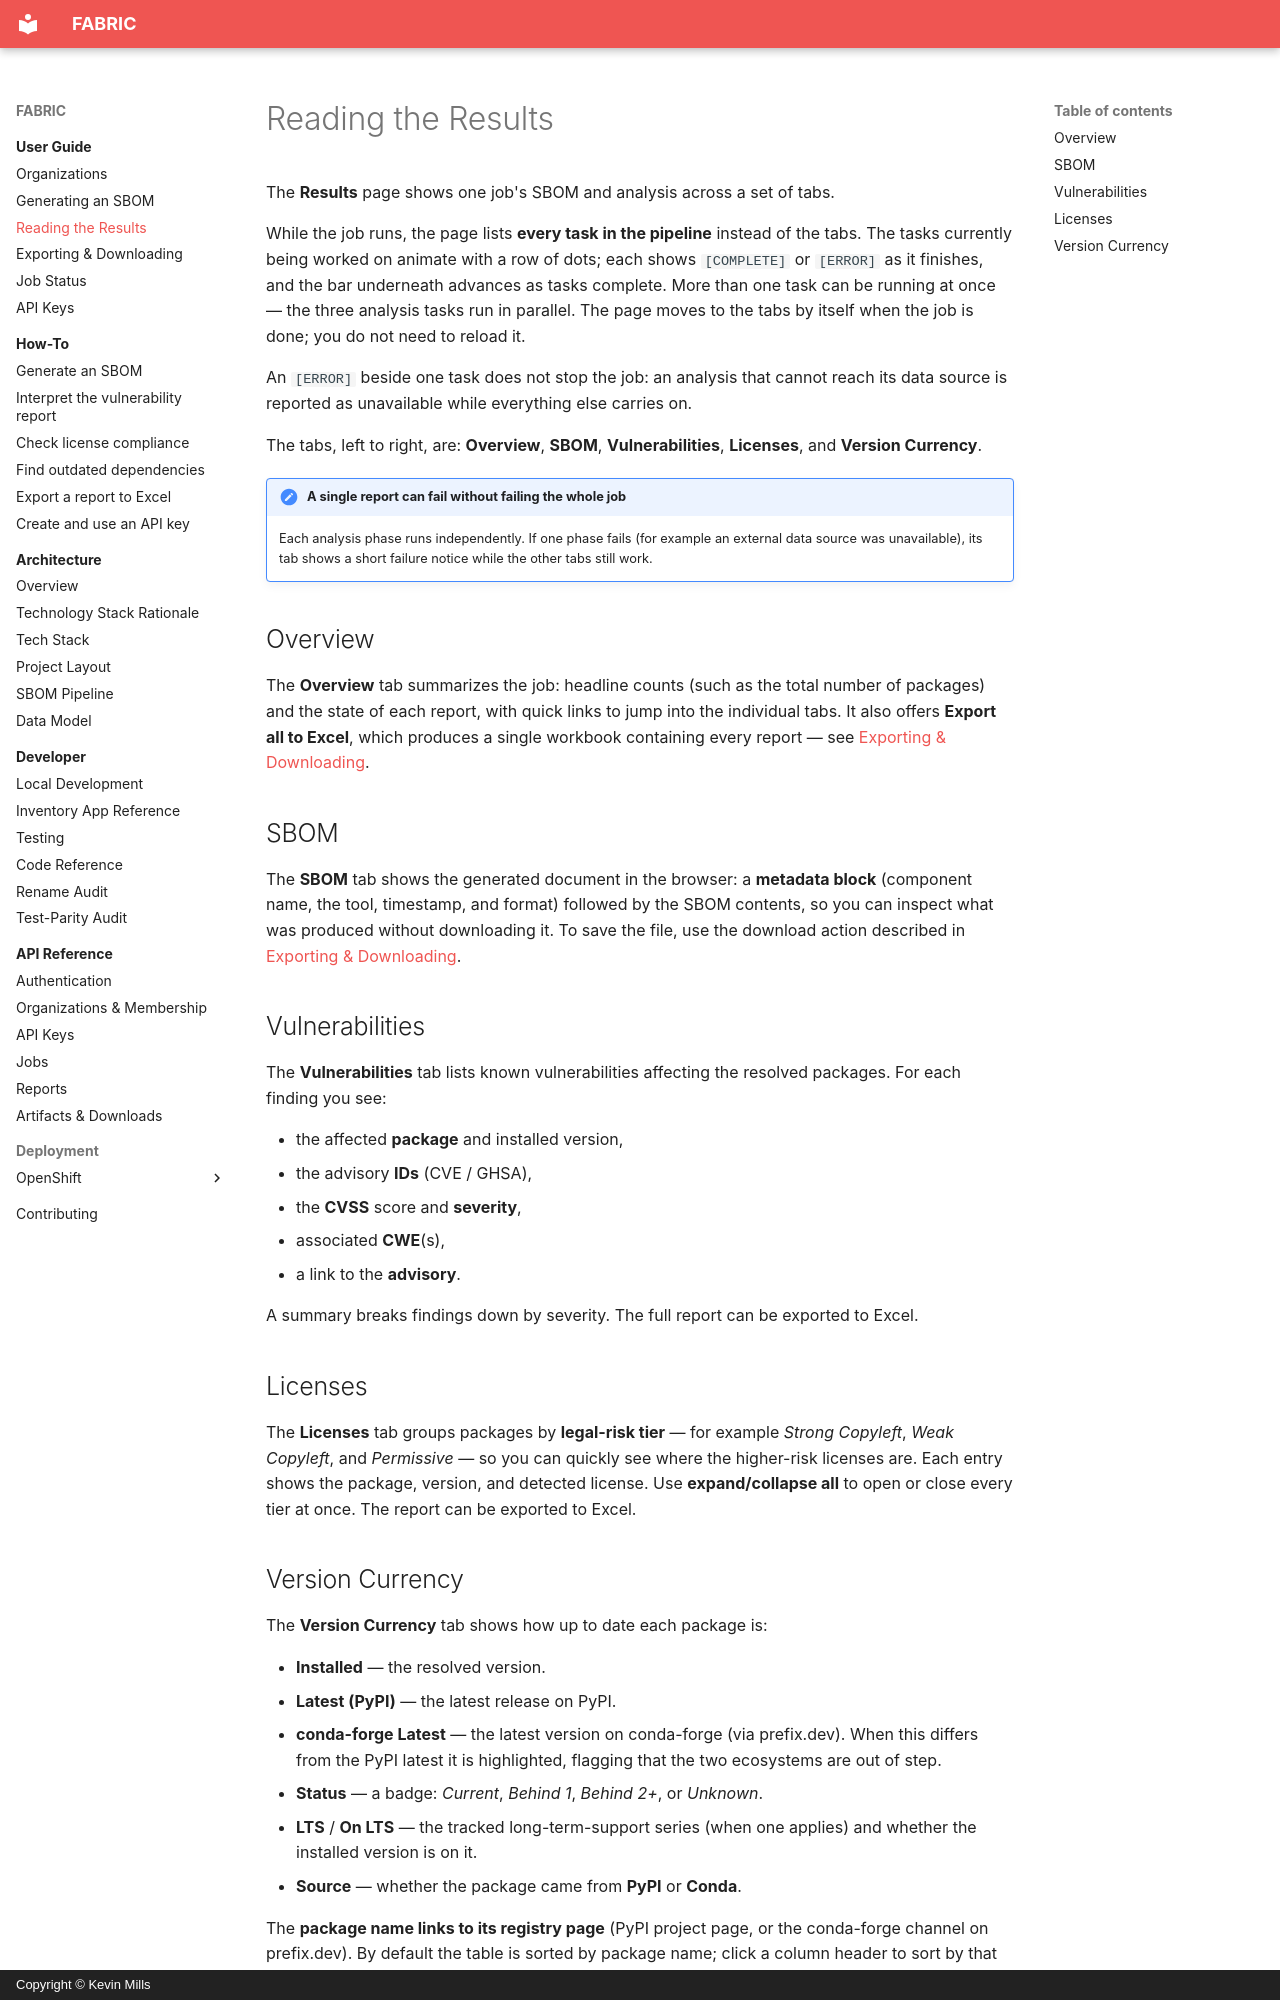

repository: millsks/django-python-generate-sbom · page: user-guide/reading-the-results/index.html · generator: mkdocs · copyright: Copyright © Kevin Mills

# Reading the Results

The **Results** page shows one job's SBOM and analysis across a set of tabs.

While the job runs, the page lists **every task in the pipeline** instead of the tabs. The
tasks currently being worked on animate with a row of dots; each shows `[COMPLETE]` or
`[ERROR]` as it finishes, and the bar underneath advances as tasks complete. More than one
task can be running at once — the three analysis tasks run in parallel. The page moves to
the tabs by itself when the job is done; you do not need to reload it.

An `[ERROR]` beside one task does not stop the job: an analysis that cannot reach its data
source is reported as unavailable while everything else carries on.

The tabs, left to right, are: **Overview**, **SBOM**, **Vulnerabilities**, **Licenses**,
and **Version Currency**.

!!! note "A single report can fail without failing the whole job"
    Each analysis phase runs independently. If one phase fails (for example an external
    data source was unavailable), its tab shows a short failure notice while the other
    tabs still work.

## Overview

The **Overview** tab summarizes the job: headline counts (such as the total number of
packages) and the state of each report, with quick links to jump into the individual
tabs. It also offers **Export all to Excel**, which produces a single workbook containing
every report — see [Exporting & Downloading](exporting-and-downloading.md).

## SBOM

The **SBOM** tab shows the generated document in the browser: a **metadata block**
(component name, the tool, timestamp, and format) followed by the SBOM contents, so you
can inspect what was produced without downloading it. To save the file, use the download
action described in [Exporting & Downloading](exporting-and-downloading.md).

## Vulnerabilities

The **Vulnerabilities** tab lists known vulnerabilities affecting the resolved packages.
For each finding you see:

- the affected **package** and installed version,
- the advisory **IDs** (CVE / GHSA),
- the **CVSS** score and **severity**,
- associated **CWE**(s),
- a link to the **advisory**.

A summary breaks findings down by severity. The full report can be exported to Excel.

## Licenses

The **Licenses** tab groups packages by **legal-risk tier** — for example *Strong
Copyleft*, *Weak Copyleft*, and *Permissive* — so you can quickly see where the higher-risk
licenses are. Each entry shows the package, version, and detected license. Use
**expand/collapse all** to open or close every tier at once. The report can be exported to
Excel.
